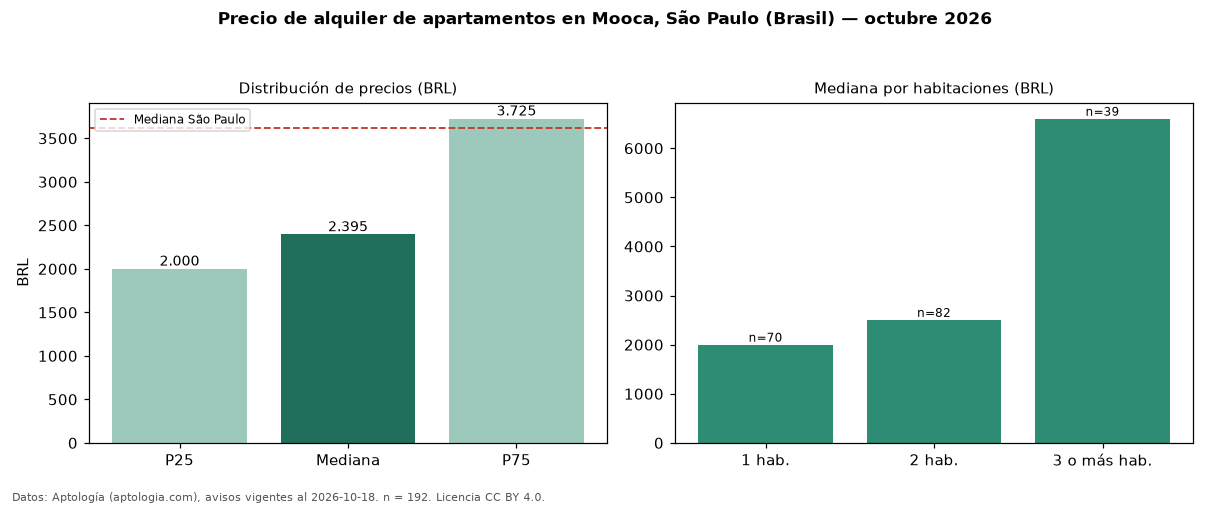

The table this chart was drawn from, first rows:
seccion, metrica, valor, moneda, n
precio, p25, 2000, BRL, 192
precio, mediana, 2395, BRL, 192
precio, p75, 3725, BRL, 192
precio, minimo, 1370, BRL, 192
precio, maximo, 18000, BRL, 192
m2, mediana_precio_m2, 61.15, BRL, 188
m2, area_mediana_m2, 43.0, m2, 188
admin, mediana_admin_mes, 600.0, BRL, 186
banos, mediana_banos, 1.0, , 
parqueadero, pct_con_parqueadero, 73.4, %, 124
habitaciones, 1, 2000, BRL, 70
habitaciones, 2, 2505, BRL, 82
habitaciones, 3+, 6600, BRL, 39
ciudad, mediana_ciudad_referencia, 3621, BRL, 
ciudad, mediana_m2_ciudad, 63.16, BRL, 
fuente, fecha_datos, 2026-10-18, , 
fuente, atribucion, https://www.aptologia.com/br/aluguel/sao…, , 
fuente, licencia, CC BY 4.0, , 
